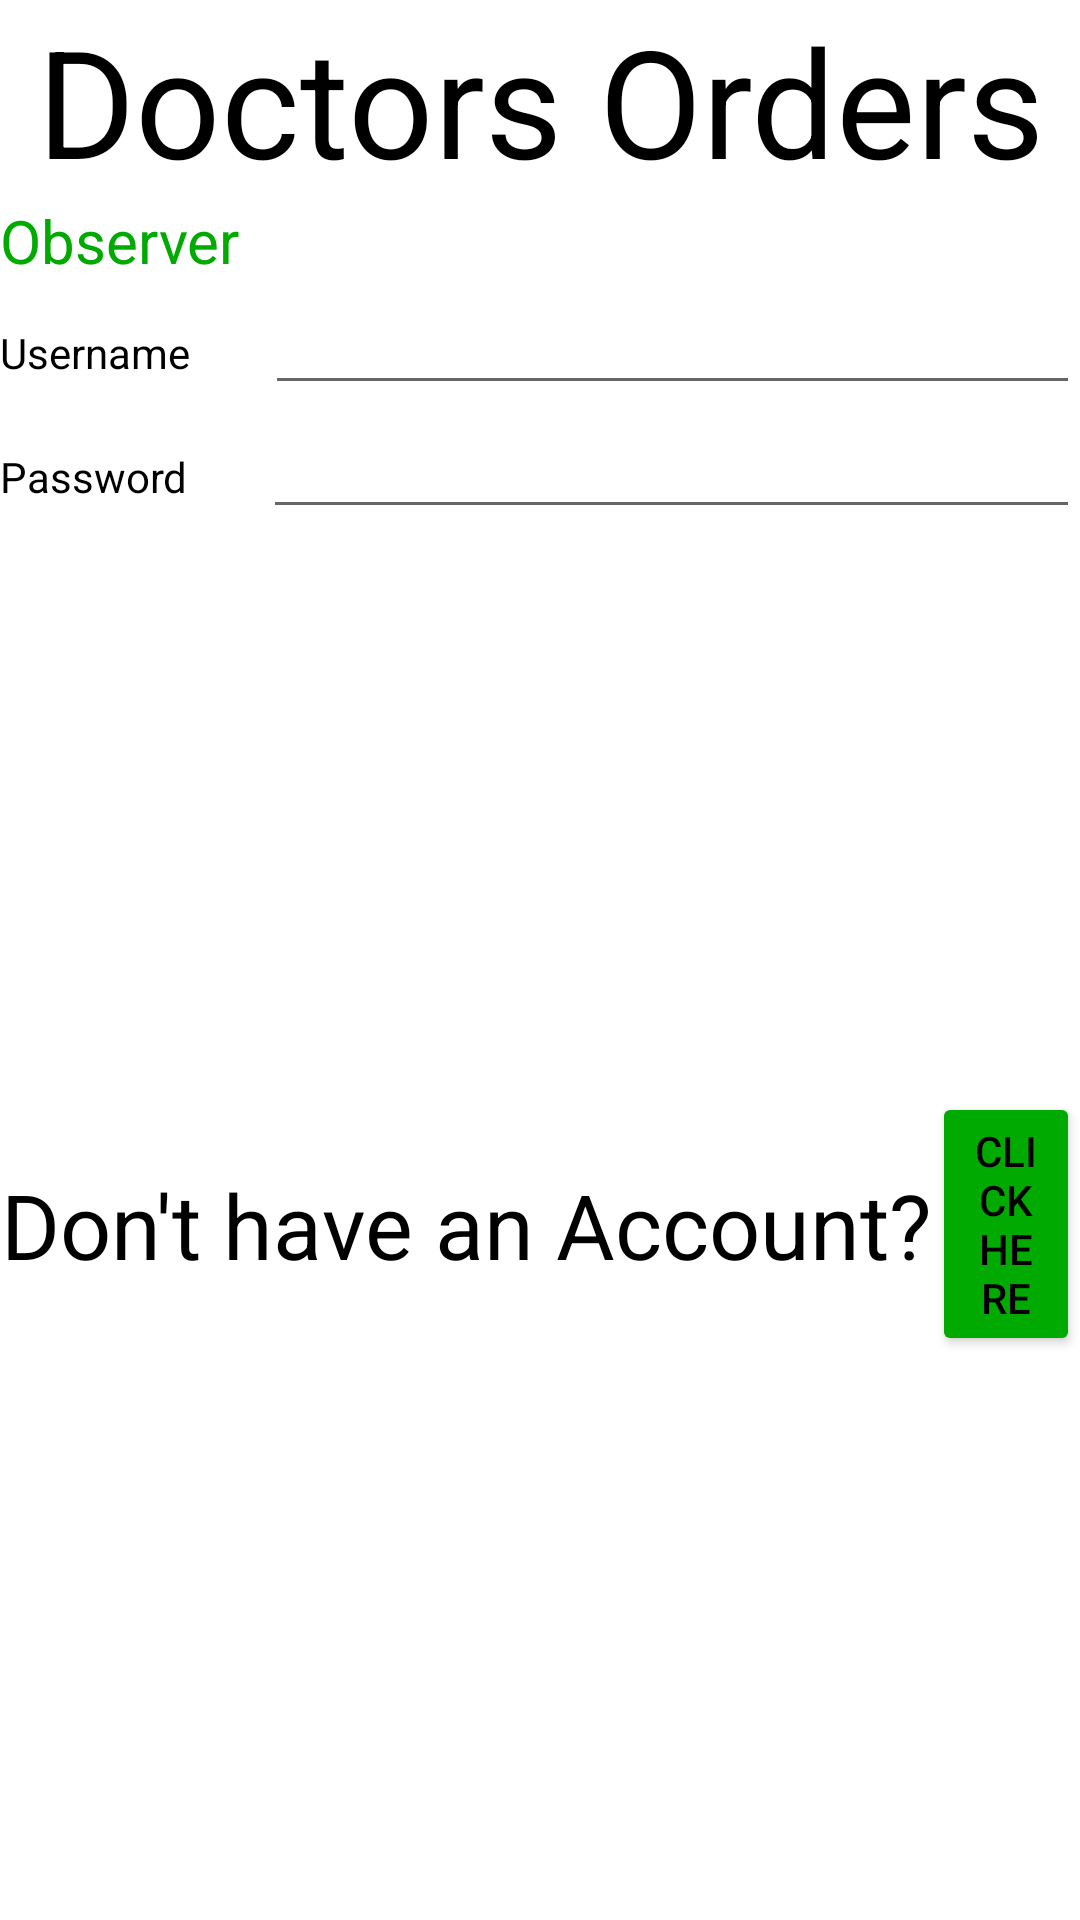

The Android layout XML behind this screen, and the referenced resources:
<!-- AndroidManifest.xml: application theme Theme.DoctorsOrders -->
<!-- res/layout/activity_login_observer.xml -->
<?xml version="1.0" encoding="utf-8"?>
<androidx.constraintlayout.widget.ConstraintLayout xmlns:android="http://schemas.android.com/apk/res/android"
    android:layout_width="match_parent"
    android:layout_height="match_parent">

    <LinearLayout
        android:layout_width="match_parent"
        android:layout_height="match_parent"
        android:orientation="vertical"
        android:gravity="top">

        
        <TextView
            android:layout_width="match_parent"
            android:layout_height="wrap_content"
            android:gravity="center"
            android:text="@string/app_name"
            android:textSize="50dp">
        </TextView>

        
        <TextView
            android:layout_width="match_parent"
            android:layout_height="wrap_content"
            android:gravity="left|top"
            android:text="@string/observer"
            android:textColor="#00AA00"
            android:textSize="20dp">
        </TextView>

        
        <LinearLayout
            android:layout_width="match_parent"
            android:layout_height="wrap_content"
            android:orientation="horizontal">

            <TextView
                android:layout_width="wrap_content"
                android:layout_height="wrap_content"
                android:text="Username"
                android:layout_weight="1">
            </TextView>

            <EditText
                android:layout_width="wrap_content"
                android:layout_height="wrap_content"
                android:layout_weight="10">
            </EditText>

        </LinearLayout>

        
        <LinearLayout
            android:layout_width="match_parent"
            android:layout_height="wrap_content"
            android:orientation="horizontal">

            <TextView
                android:layout_width="wrap_content"
                android:layout_height="wrap_content"
                android:text="Password"
                android:layout_weight="1">
            </TextView>

            <EditText
                android:layout_width="wrap_content"
                android:layout_height="wrap_content"
                android:layout_weight="10">
            </EditText>

        </LinearLayout>

        <LinearLayout
            android:layout_width="match_parent"
            android:layout_height="wrap_content"
            android:orientation="horizontal"
            android:gravity="center"
            android:layout_weight="1">

            <TextView
                android:layout_width="wrap_content"
                android:layout_height="wrap_content"
                android:gravity="center|top"
                android:textSize="@dimen/Header2"
                android:text="@string/needAccount">
            </TextView>

            <Button
                android:id="@+id/createObs"
                android:layout_width="wrap_content"
                android:layout_height="wrap_content"
                android:backgroundTint="#FF00AA00"
                android:text="Click here">
            </Button>

        </LinearLayout>

    </LinearLayout>


</androidx.constraintlayout.widget.ConstraintLayout>
<!-- resources referenced by this layout -->
<resources>
  <dimen name="Header2">30dp</dimen>
  <string name="app_name">Doctors Orders</string>
  <string name="needAccount">Don\'t have an Account?</string>
  <string name="observer">Observer</string>
  <style name="Theme.DoctorsOrders" parent="Theme.MaterialComponents.DayNight.DarkActionBar">
          
          <item name="colorPrimary">@color/colorPrimary</item>
          <item name="colorPrimaryVariant">@color/colorPrimaryVariant</item>
          <item name="colorOnPrimary">@color/white</item>
          
          <item name="colorSecondary">@color/colorSecondary</item>
          <item name="colorSecondaryVariant">@color/colorSecondaryVariant</item>
          <item name="colorOnSecondary">@color/white</item>
          
          <item name="android:statusBarColor">?attr/colorSecondaryVariant</item>
          
          <item name="android:textColor">@color/black</item>
      </style>
  <color name="colorPrimary">#807773</color>
  <color name="colorPrimaryVariant">#FFBB6000</color>
  <color name="white">#FFFFFFFF</color>
  <color name="colorSecondary">#FF227DDD</color>
  <color name="colorSecondaryVariant">#FF005BBB</color>
  <color name="black">#FF000000</color>
</resources>
